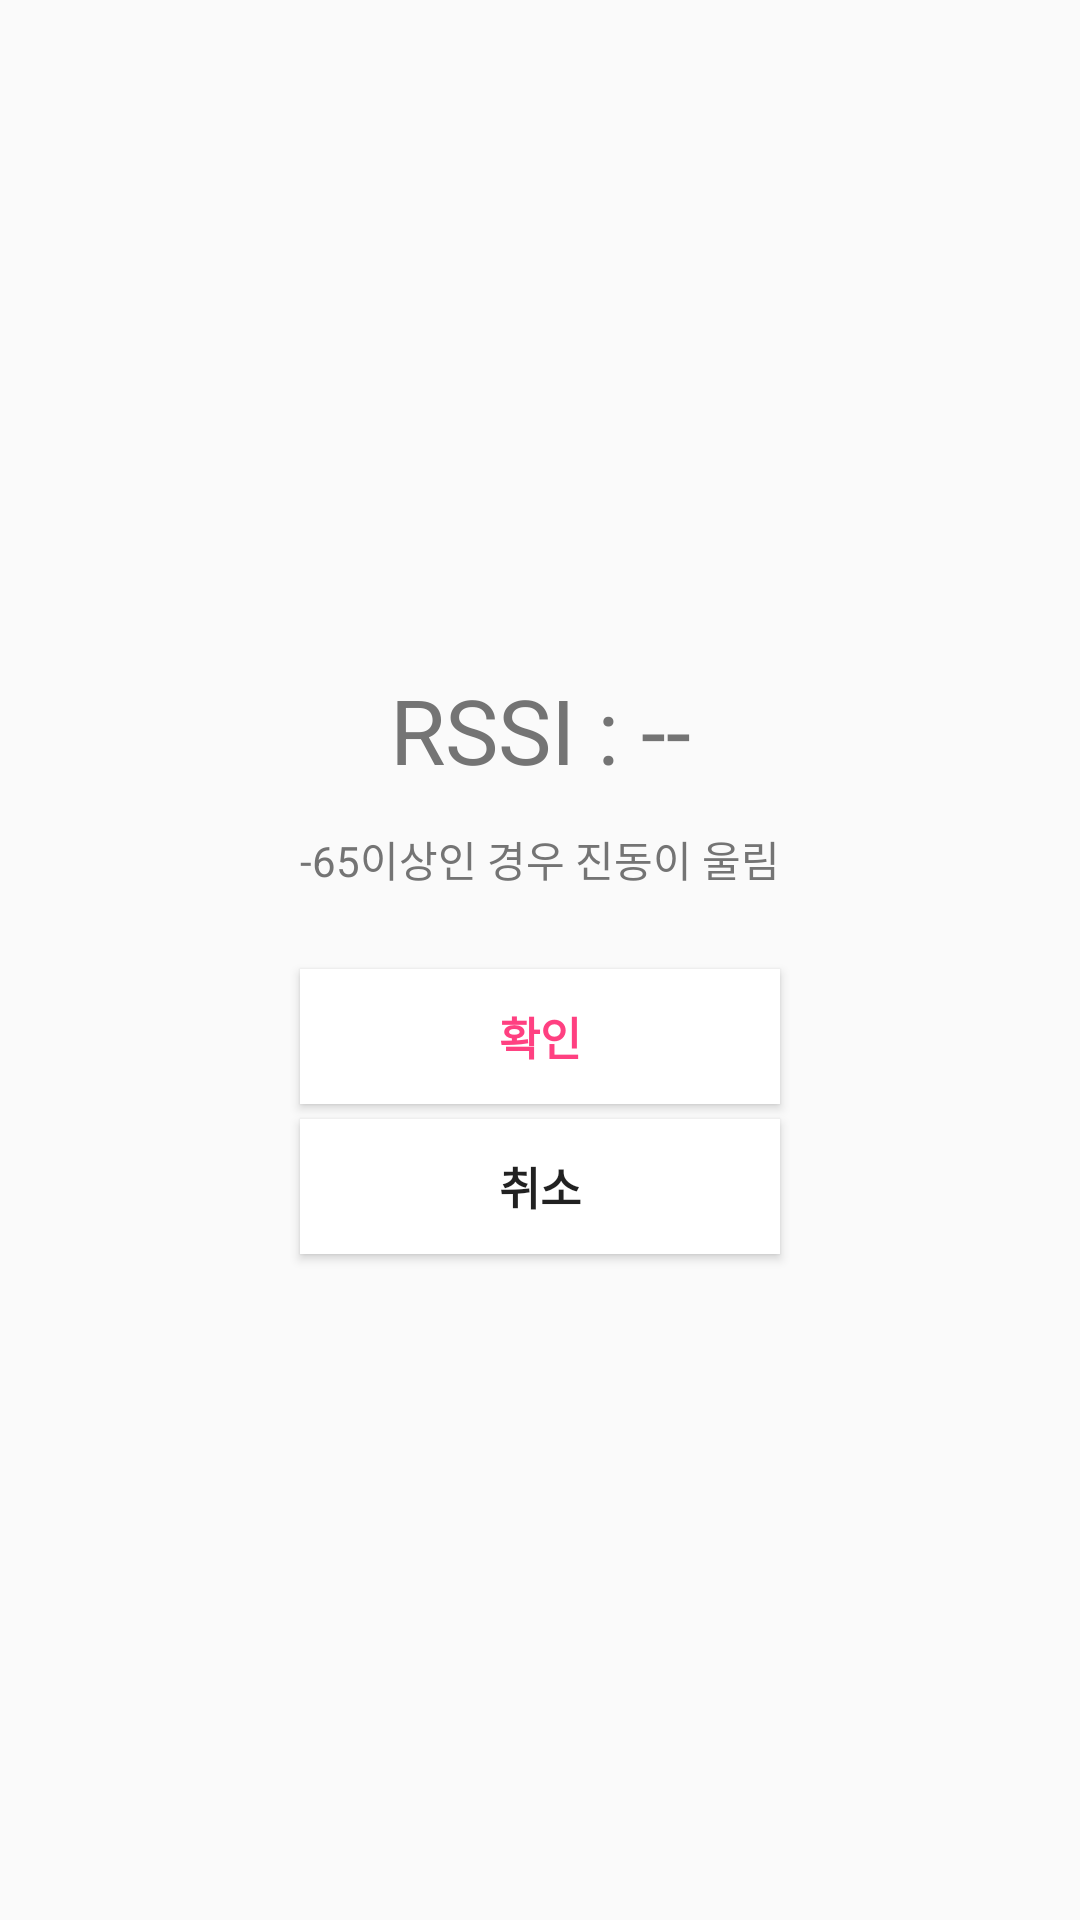

Android layout source for this screen:
<!-- AndroidManifest.xml: application theme AppTheme -->
<!-- res/layout/activity_service_test.xml -->
<?xml version="1.0" encoding="utf-8"?>
<LinearLayout xmlns:android="http://schemas.android.com/apk/res/android"
    xmlns:tools="http://schemas.android.com/tools"
    android:layout_width="match_parent"
    android:layout_height="match_parent"
    android:paddingBottom="@dimen/activity_vertical_margin"
    android:paddingLeft="@dimen/activity_horizontal_margin"
    android:paddingRight="@dimen/activity_horizontal_margin"
    android:paddingTop="@dimen/activity_vertical_margin"
    android:orientation="vertical"
    android:gravity="center"
    tools:context=".basic.service.ServiceTest">

    <TextView
        android:layout_width="match_parent"
        android:layout_height="50dp"
        android:scrollbars="vertical"
        android:id="@+id/textview2"
        android:text="RSSI : --"
        android:padding="3dp"
        android:textSize="30dp"
        android:textColor="#FF747474"
        android:layout_marginTop="3dp"
        android:gravity="top|center_horizontal" />

    <TextView
        android:layout_width="match_parent"
        android:layout_height="50dp"
        android:scrollbars="vertical"
        android:text="-65이상인 경우 진동이 울림"
        android:padding="3dp"
        android:textColor="#FF747474"
        android:layout_marginTop="3dp"
        android:gravity="top|center_horizontal" />

    <Button
        android:id="@+id/bnt_ok"
        android:layout_width="160dp"
        android:layout_height="45dp"
        android:layout_below="@+id/textview2"
        android:text = "확인"
        android:layout_marginBottom="5dp"
        android:gravity="center_vertical|center_horizontal"
        android:textSize="15dp"
        android:textColor="@color/colorAccent"
        android:textStyle="bold"
        android:background="#ffffff" />

    <Button
        android:id="@+id/bnt_cancel"
        android:layout_width="160dp"
        android:layout_height="45dp"
        android:layout_toRightOf="@+id/bnt_ok"
        android:layout_below="@+id/textview2"
        android:text = "취소"
        android:layout_marginBottom="5dp"
        android:gravity="center_vertical|center_horizontal"
        android:textSize="15dp"
        android:textStyle="bold"
        android:background="#ffffff" />

</LinearLayout>
<!-- resources referenced by this layout -->
<resources>
  <color name="colorAccent">#FF4081</color>
  <dimen name="activity_horizontal_margin">16dp</dimen>
  <dimen name="activity_vertical_margin">16dp</dimen>
  <style name="AppTheme" parent="Theme.AppCompat.Light.DarkActionBar">
          
          <item name="colorPrimary">@color/colorPrimary</item>
          <item name="colorPrimaryDark">@color/colorPrimaryDark</item>
          <item name="colorAccent">@color/colorAccent</item>
          <item name="android:windowNoTitle">true</item>
          <item name="android:windowFullscreen">true</item>
      </style>
  <color name="colorPrimary">#4472C4</color>
  <color name="colorPrimaryDark">#4472C4</color>
</resources>
